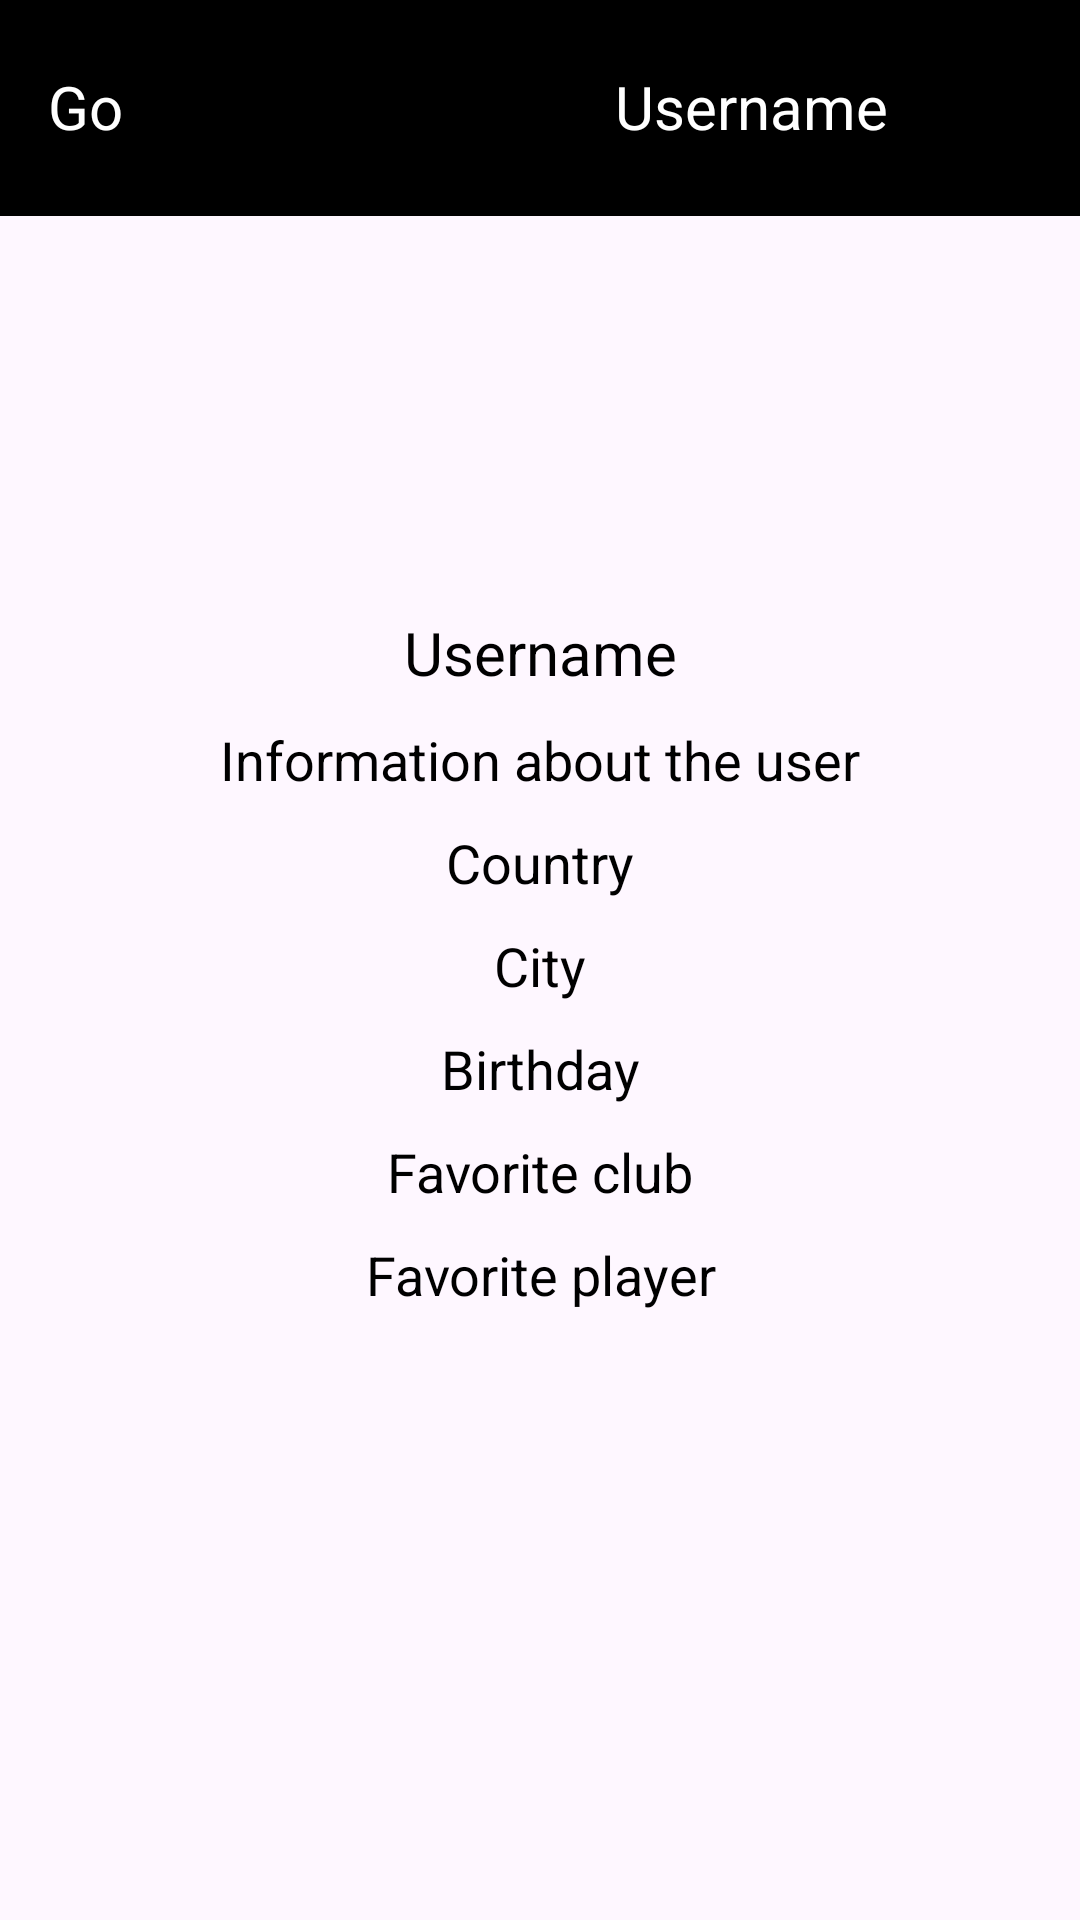

The Android layout XML behind this screen, and the referenced resources:
<!-- AndroidManifest.xml: application theme Theme.GoalNet -->
<!-- res/layout/activity_another_profile.xml -->
<?xml version="1.0" encoding="utf-8"?>
<RelativeLayout xmlns:android="http://schemas.android.com/apk/res/android"
    android:layout_width="match_parent"
    android:layout_height="match_parent">

    <LinearLayout
        android:id="@+id/topNavigationAnotherProfile"
        android:layout_width="match_parent"
        android:layout_height="wrap_content"
        android:background="@color/black"
        android:orientation="horizontal"
        android:padding="16dp">

        <TextView
            android:id="@+id/textViewTitleAnotherProfile"
            android:layout_width="0dp"
            android:layout_height="30dp"
            android:layout_marginTop="6sp"
            android:layout_weight="1"
            android:text="@string/goalnet"
            android:textColor="@android:color/white"
            android:textSize="20sp" />

        <LinearLayout
            android:layout_width="wrap_content"
            android:layout_height="wrap_content"
            android:orientation="horizontal">

            <Space
                android:layout_width="68dp"
                android:layout_height="wrap_content" />

            <ImageView
                android:id="@+id/imageLogoutAnotherP"
                android:layout_width="40dp"
                android:layout_height="40dp"
                android:src="@drawable/logout" />

            <Space
                android:layout_width="48dp"
                android:layout_height="wrap_content" />

            <TextView
                android:id="@+id/textNavUsernameAnotherProfile"
                android:layout_width="wrap_content"
                android:layout_height="wrap_content"
                android:layout_marginTop="6sp"
                android:text="@string/username"
                android:textColor="@android:color/white"
                android:textSize="20sp" />

            <ImageView
                android:id="@+id/imageNavAvatarAnotherProfile"
                android:layout_width="40dp"
                android:layout_height="40dp"
                android:layout_marginStart="8dp"
                android:src="@drawable/default_avatar" />
        </LinearLayout>
    </LinearLayout>

    <LinearLayout
        android:layout_width="match_parent"
        android:layout_height="wrap_content"
        android:layout_below="@id/topNavigationAnotherProfile"
        android:orientation="vertical"
        android:padding="16dp">

        <ImageView
            android:id="@+id/imageViewAvatarAnotherProfile"
            android:layout_width="100dp"
            android:layout_height="100dp"
            android:layout_gravity="center"
            android:layout_marginBottom="16dp"
            android:src="@drawable/default_avatar" />

        <TextView
            android:id="@+id/textViewNameAnotherProfile"
            android:layout_width="match_parent"
            android:layout_height="wrap_content"
            android:textAlignment="center"
            android:text="Username"
            android:textColor="@android:color/black"
            android:textSize="20sp" />

        <TextView
            android:id="@+id/textViewInfoAnotherProfile"
            android:layout_width="match_parent"
            android:layout_height="wrap_content"
            android:textAlignment="center"
            android:text="Information about the user"
            android:layout_marginTop="10sp"
            android:textColor="@android:color/black"
            android:textSize="18sp" />

        <TextView
            android:id="@+id/textViewCountryAnotherProfile"
            android:layout_width="match_parent"
            android:layout_height="wrap_content"
            android:textAlignment="center"
            android:text="Country"
            android:layout_marginTop="10sp"
            android:textColor="@android:color/black"
            android:textSize="18sp" />

        <TextView
            android:id="@+id/textViewCityAnotherProfile"
            android:layout_width="match_parent"
            android:layout_height="wrap_content"
            android:textAlignment="center"
            android:text="City"
            android:textColor="@android:color/black"
            android:layout_marginTop="10sp"
            android:textSize="18sp" />

        <TextView
            android:id="@+id/textViewBirthdayAnotherProfile"
            android:layout_width="match_parent"
            android:layout_height="wrap_content"
            android:textAlignment="center"
            android:text="Birthday"
            android:textColor="@android:color/black"
            android:layout_marginTop="10sp"
            android:textSize="18sp" />

        <TextView
            android:id="@+id/textViewClubAnotherProfile"
            android:layout_width="match_parent"
            android:layout_height="wrap_content"
            android:textAlignment="center"
            android:text="Favorite club"
            android:textColor="@android:color/black"
            android:layout_marginTop="10sp"
            android:textSize="18sp" />

        <TextView
            android:id="@+id/textViewPlayerAnotherProfile"
            android:layout_width="match_parent"
            android:layout_height="wrap_content"
            android:textAlignment="center"
            android:text="Favorite player"
            android:textColor="@android:color/black"
            android:layout_marginTop="10sp"
            android:textSize="18sp" />

    </LinearLayout>

</RelativeLayout>
<!-- resources referenced by this layout -->
<resources>
  <string name="goalnet">GoalNet</string>
  <string name="username">Username</string>
  <style name="Theme.GoalNet" parent="Base.Theme.GoalNet" />
  <style name="Base.Theme.GoalNet" parent="Theme.Material3.DayNight.NoActionBar">
          
          
      </style>
  <!-- not gathered from this repository: default colours our renderer supplied (Android Studio template values) -->
  <color name="black">#FF000000</color>
</resources>
